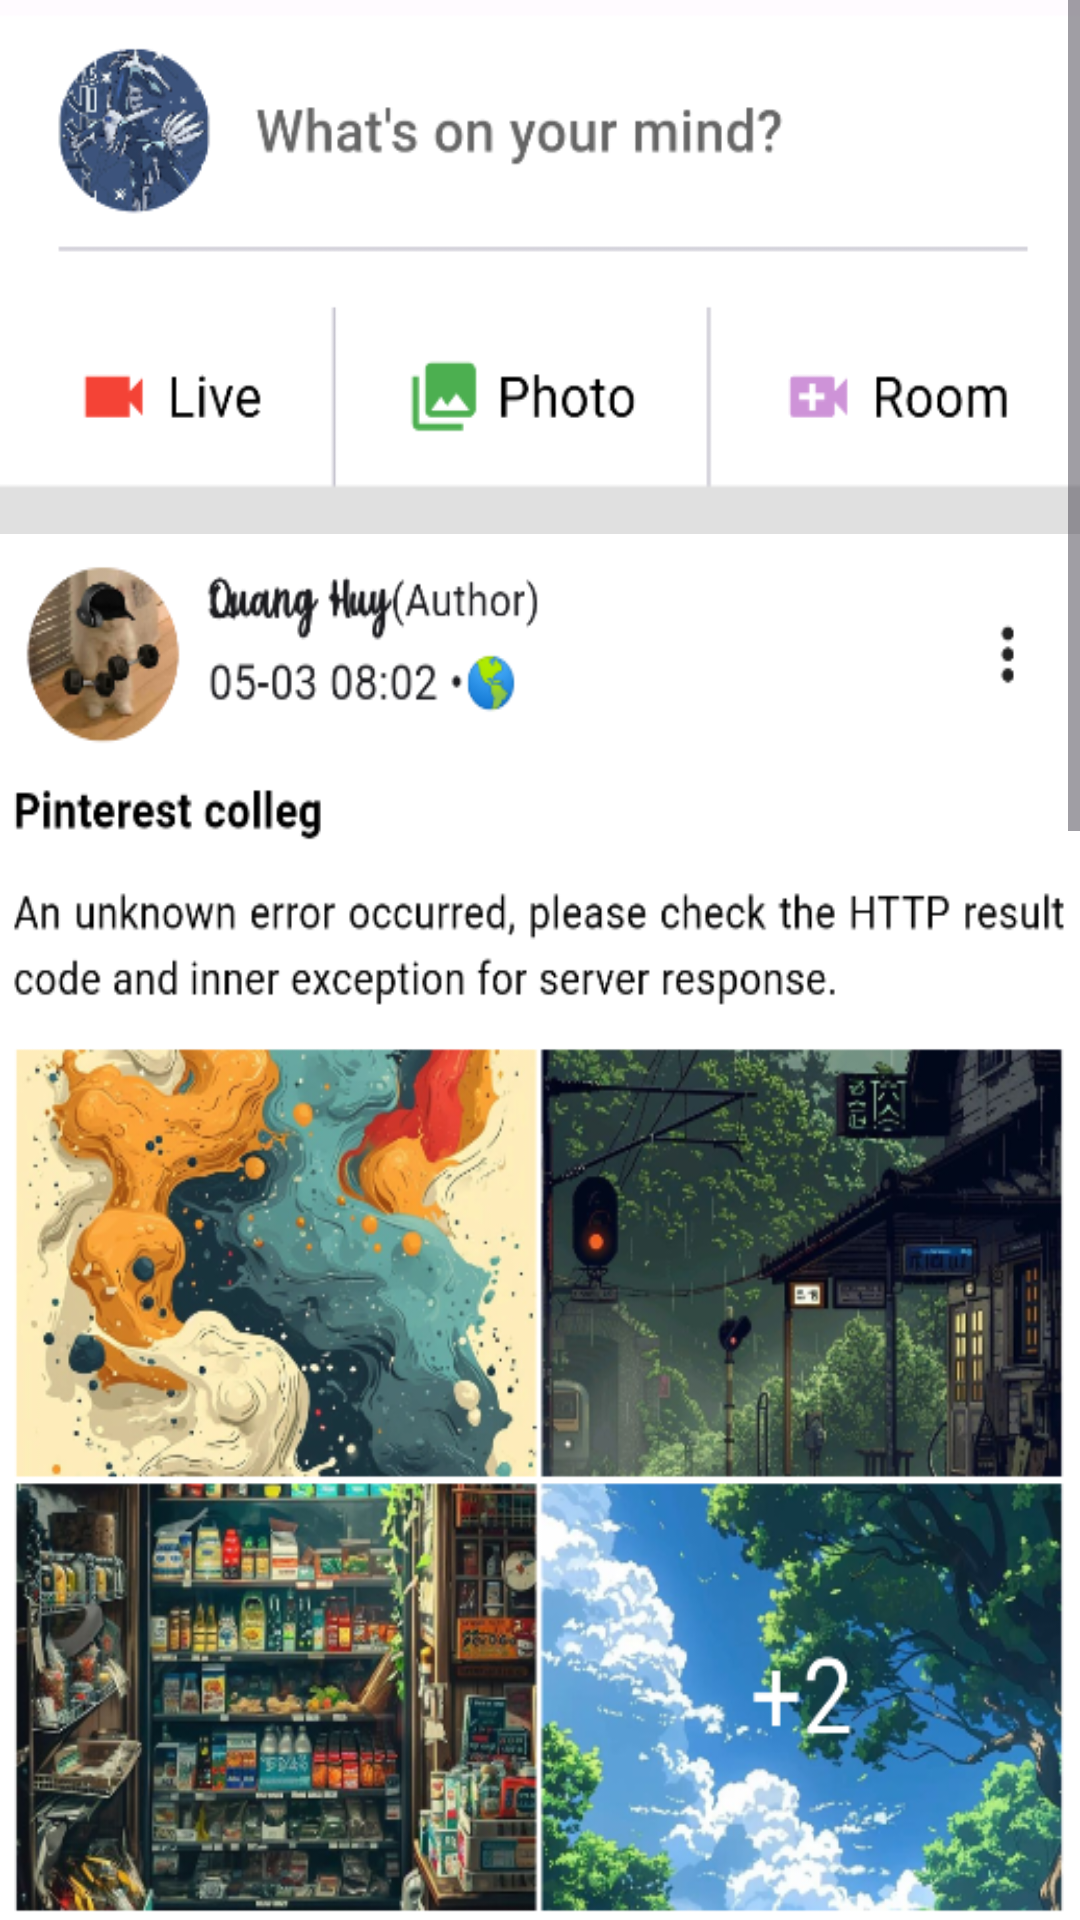

Layout XML and referenced resources for this Android screen:
<!-- AndroidManifest.xml: application theme Theme.App_2fa -->
<!-- res/layout/fragment_home.xml -->
<?xml version="1.0" encoding="utf-8"?>
<LinearLayout xmlns:android="http://schemas.android.com/apk/res/android"
    xmlns:app="http://schemas.android.com/apk/res-auto"
    xmlns:tools="http://schemas.android.com/tools"
    android:layout_width="match_parent"
    android:layout_height="match_parent"
    tools:context=".view.home.HomeFragment"
    android:orientation="vertical">
    <ScrollView
        android:layout_width="match_parent"
        android:layout_height="match_parent">

        <LinearLayout
            android:layout_width="match_parent"
            android:layout_height="wrap_content"
            android:orientation="vertical"
            android:paddingBottom="100dp">

            <ImageView
                android:layout_width="match_parent"
                android:layout_height="178dp"
                android:scaleType="fitXY"
                android:src="@drawable/screen_home1" />

            <ImageView
                android:layout_width="match_parent"
                android:layout_height="550dp"
                android:scaleType="fitXY"
                android:src="@drawable/screen_home2" />

            <ImageView
                android:layout_width="match_parent"
                android:layout_height="650dp"
                android:scaleType="fitXY"
                android:src="@drawable/screen_home3" />


        </LinearLayout>
    </ScrollView>


</LinearLayout>
<!-- resources referenced by this layout -->
<resources>
  <!-- drawable screen_home1: png bitmap (drawable, 22712 bytes) -->
  <!-- drawable screen_home2: png bitmap (drawable, 475197 bytes) -->
  <!-- drawable screen_home3: png bitmap (drawable, 493446 bytes) -->
  <style name="Theme.App_2fa" parent="Base.Theme.App_2fa" />
  <style name="Base.Theme.App_2fa" parent="Theme.Material3.DayNight.NoActionBar">
          
          
      </style>
</resources>
